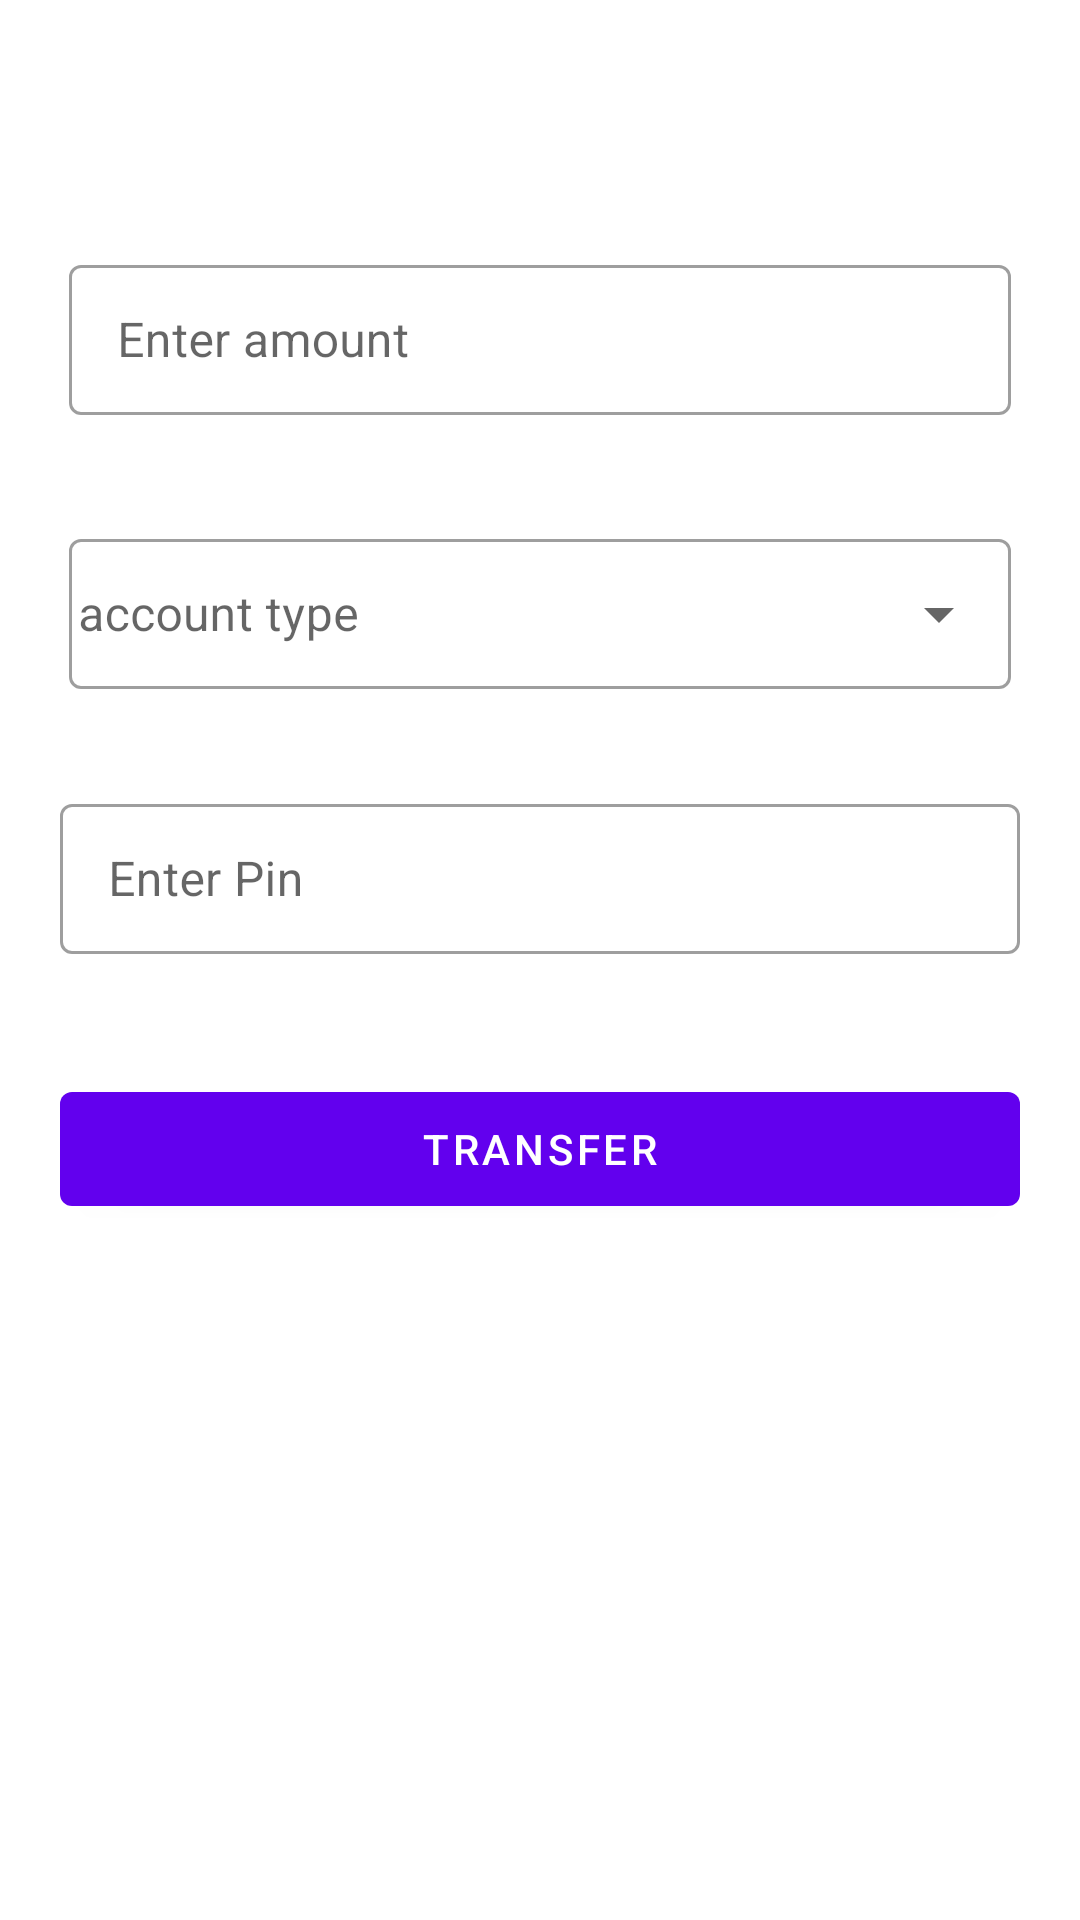

Write the Android layout XML for this screen, with the resource values it uses.
<!-- AndroidManifest.xml: application theme Theme.SimpleTransfer -->
<!-- res/layout/activity_main.xml -->
<?xml version="1.0" encoding="utf-8"?>
<layout>

  <data>

  </data>

<androidx.constraintlayout.widget.ConstraintLayout
    xmlns:android="http://schemas.android.com/apk/res/android"
    xmlns:app="http://schemas.android.com/apk/res-auto"
    xmlns:tools="http://schemas.android.com/tools"
    android:layout_width="match_parent"
    android:layout_height="match_parent"
    tools:context=".MainActivity">

  <ImageView
      android:id="@+id/logo"
      app:layout_constraintTop_toTopOf="parent"
      app:layout_constraintRight_toRightOf="parent"
      app:layout_constraintLeft_toLeftOf="parent"
      android:layout_marginTop="50dp"
      android:layout_width="wrap_content"
      android:layout_height="wrap_content"
      app:srcCompat = "@drawable/logo"/>

  <com.google.android.material.textfield.TextInputLayout
      android:id="@+id/amount_field"
      app:layout_constraintTop_toBottomOf="@+id/logo"
      android:layout_marginRight="20dp"
      android:layout_marginLeft="20dp"
      android:layout_marginTop="30dp"
      android:hint="@string/enter_amount"
      android:padding="3dp"
      style="@style/Widget.MaterialComponents.TextInputLayout.OutlinedBox"
      android:layout_width="match_parent"
      android:layout_height="wrap_content">

    <com.google.android.material.textfield.TextInputEditText
        android:layout_width="match_parent"
        android:layout_height="50dp"
      android:id="@+id/amount"
      android:inputType="number">
    </com.google.android.material.textfield.TextInputEditText>
  </com.google.android.material.textfield.TextInputLayout>

  <com.google.android.material.textfield.TextInputLayout
      android:id="@+id/account_type_container"
      app:layout_constraintTop_toBottomOf="@+id/amount_field"
      android:layout_marginRight="20dp"
      android:layout_marginLeft="20dp"
      android:layout_marginTop="30dp"
      android:padding="3dp"
      android:hint="@string/account_type"
      style="@style/Widget.MaterialComponents.TextInputLayout.OutlinedBox.ExposedDropdownMenu"
      android:layout_width="match_parent"
      android:layout_height="wrap_content">

    <AutoCompleteTextView
        android:layout_width="match_parent"
        android:layout_height="50dp"
        android:padding="3dp"
        android:id="@+id/account_type">
    </AutoCompleteTextView>
  </com.google.android.material.textfield.TextInputLayout>

  <com.google.android.material.textfield.TextInputLayout
      android:id="@+id/pin_field"
      app:layout_constraintTop_toBottomOf="@+id/account_type_container"
      android:layout_marginRight="20dp"
      android:layout_marginLeft="20dp"
      android:layout_marginTop="30dp"
      android:hint="@string/enter_pin"
      style="@style/Widget.MaterialComponents.TextInputLayout.OutlinedBox"
      android:layout_width="match_parent"
      android:layout_height="wrap_content">

    <com.google.android.material.textfield.TextInputEditText
        android:layout_width="match_parent"
        android:layout_height="50dp"
        android:id="@+id/pin"
        android:inputType="number">
    </com.google.android.material.textfield.TextInputEditText>
  </com.google.android.material.textfield.TextInputLayout>

  <com.google.android.material.button.MaterialButton
      android:id="@+id/submit_btn"
      app:layout_constraintTop_toBottomOf="@+id/pin_field"
      android:layout_marginTop="40dp"
      android:text="@string/transfer"
      android:layout_marginRight="20dp"
      android:layout_marginLeft="20dp"
      android:layout_width="match_parent"
      android:layout_height="50dp"/>

</androidx.constraintlayout.widget.ConstraintLayout>
</layout>
<!-- resources referenced by this layout -->
<resources>
  <string name="account_type">account type</string>
  <string name="enter_amount">Enter amount</string>
  <string name="enter_pin">Enter Pin</string>
  <string name="transfer">TRANSFER</string>
  <style name="Theme.SimpleTransfer" parent="Theme.MaterialComponents.DayNight.DarkActionBar">
          
          <item name="colorPrimary">@color/purple_500</item>
          <item name="colorPrimaryVariant">@color/purple_700</item>
          <item name="colorOnPrimary">@color/white</item>
          
          <item name="colorSecondary">@color/teal_200</item>
          <item name="colorSecondaryVariant">@color/teal_700</item>
          <item name="colorOnSecondary">@color/black</item>
          
          <item name="android:statusBarColor" tools:targetApi="l">?attr/colorPrimaryVariant</item>
          
      </style>
  <!-- not gathered from this repository: default colours our renderer supplied (Android Studio template values) -->
  <color name="purple_500">#FF6200EE</color>
  <color name="purple_700">#FF3700B3</color>
  <color name="teal_200">#FF03DAC5</color>
  <color name="teal_700">#FF018786</color>
  <color name="black">#FF000000</color>
  <color name="white">#FFFFFFFF</color>
</resources>
